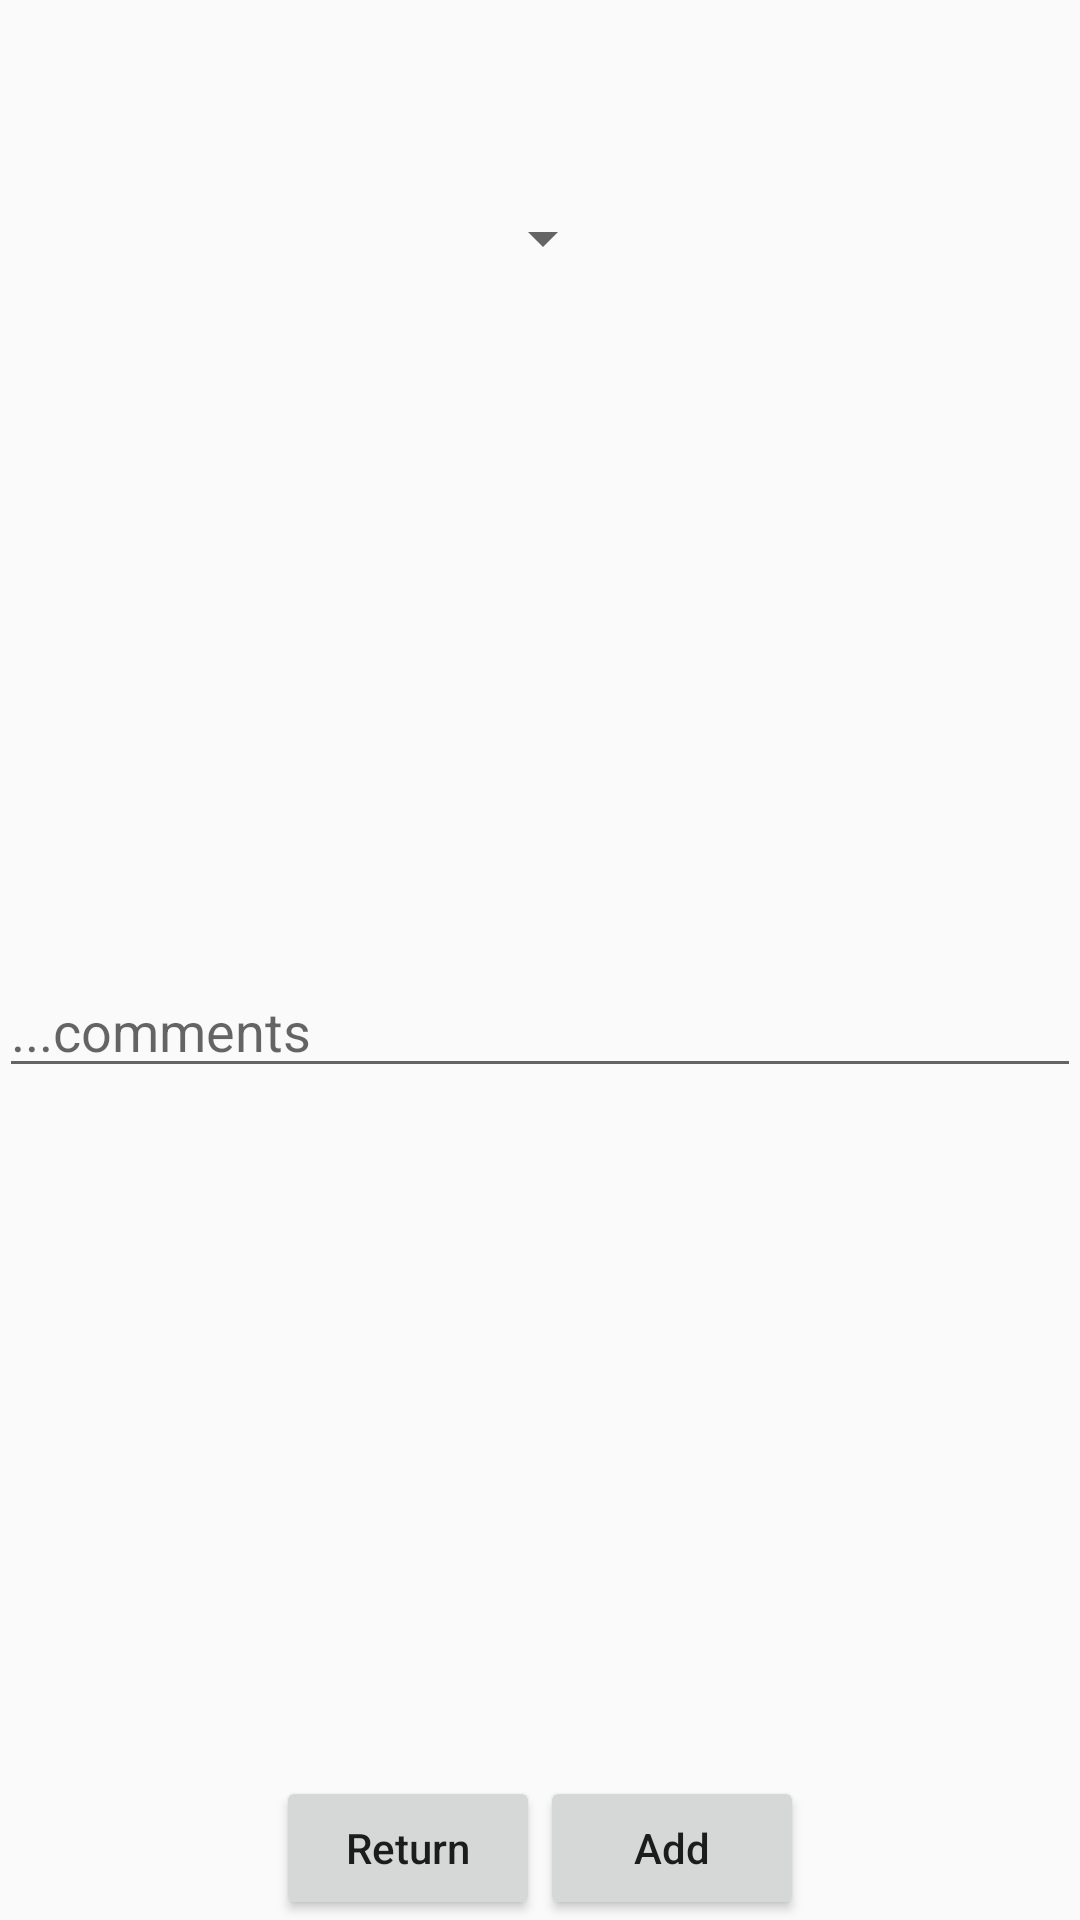

Here is an Android app screen rendered from its layout file. Give the layout XML and the strings, colors and styles it references.
<!-- AndroidManifest.xml: application theme AppTheme -->
<!-- res/layout/activity_meal_deatail.xml -->
<?xml version="1.0" encoding="utf-8"?>
<RelativeLayout
    xmlns:android="http://schemas.android.com/apk/res/android"
    xmlns:tools="http://schemas.android.com/tools"
    android:layout_width="match_parent"
    android:layout_height="match_parent"
    android:paddingBottom="@dimen/activity_vertical_margin"
    android:paddingLeft="@dimen/activity_horizontal_margin"
    android:paddingRight="@dimen/activity_horizontal_margin"
    android:paddingTop="@dimen/activity_vertical_margin"
    tools:context="biz.clag.ordermanage.activity.FoodDeatailActivity">

    <LinearLayout
        android:layout_width="match_parent"
        android:layout_height="match_parent"
        android:orientation="vertical">

        <TextView
            android:layout_width="match_parent"
            android:layout_height="wrap_content"
            android:id="@+id/meal_description"
            android:textAppearance="?android:attr/textAppearanceLarge"
            android:gravity="center"
            android:textStyle="bold"
            />
        <TextView
            android:layout_width="match_parent"
            android:layout_height="wrap_content"
            android:gravity="center"
            android:id="@+id/meal_price"/>

        <TextView
            android:layout_width="match_parent"
            android:layout_height="wrap_content"
            android:gravity="center"
            android:id="@+id/total_meal_price"/>

        <Spinner
            android:layout_width="50dp"
            android:layout_height="wrap_content"
            android:id="@+id/spinner"
            android:layout_gravity="center_horizontal"
            android:gravity="center"
            android:entries="@array/quantity_arrays"
            android:prompt="@string/quantity_choose_txt"/>


        <ImageView
            android:id="@+id/image_detail"
            android:layout_width="150dp"
            android:layout_height="150dp"
            android:layout_gravity="center"
            android:layout_marginTop="40dp"
            android:layout_marginBottom="40dp"/>

        <EditText
            android:layout_width="match_parent"
            android:layout_height="wrap_content"
            android:id="@+id/commentText"
            android:hint="@string/comments_txt"/>


    </LinearLayout>

    <LinearLayout
        android:layout_width="match_parent"
        android:layout_height="wrap_content"
        android:layout_alignParentBottom="true"
        android:gravity="center">

        <Button
            android:id="@+id/return_btn"
            android:layout_width="wrap_content"
            android:layout_height="wrap_content"
            android:textAllCaps="false"
            android:text="@string/return_txt"/>

        <Button
            android:id="@+id/add_btn"
            android:layout_width="wrap_content"
            android:layout_height="wrap_content"
            android:textAllCaps="false"
            android:text="@string/add_txt"/>

    </LinearLayout>


</RelativeLayout>
<!-- resources referenced by this layout -->
<resources>
  <string-array name="quantity_arrays">
          <item>1</item>
          <item>2</item>
          <item>3</item>
          <item>4</item>
          <item>5</item>
          <item>6</item>
          <item>7</item>
          <item>8</item>
      </string-array>
  <string name="add_txt">Add</string>
  <string name="comments_txt">"...comments"</string>
  <string name="quantity_choose_txt">Choose a quantity</string>
  <string name="return_txt">Return</string>
  <style name="AppTheme" parent="Theme.AppCompat.Light.DarkActionBar">
          
          <item name="colorPrimary">#FFE69B19</item>
          <item name="colorPrimaryDark">@color/colorPrimaryDark</item>
          <item name="colorAccent">@color/colorAccent</item>
      </style>
  <!-- not gathered from this repository: default colours our renderer supplied (Android Studio template values) -->
  <color name="colorPrimaryDark">#FF3700B3</color>
  <color name="colorAccent">#FF03DAC5</color>
</resources>
